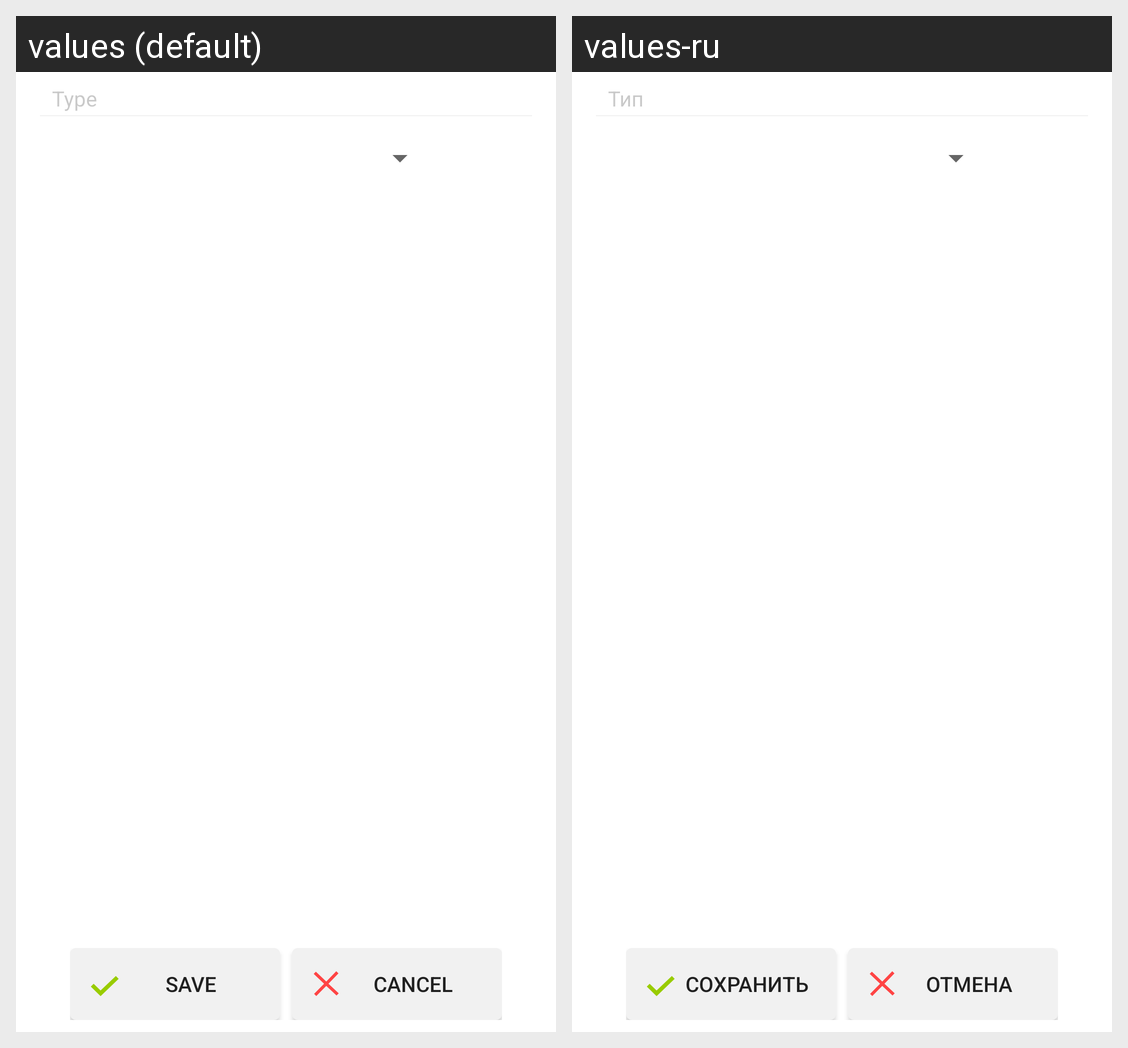

The same Android screen rendered under two of its app's locales, left to right. List the strings drawn on it with the default value and each locale's translation.
Android screen res/layout/a_create_edit.xml rendered under 2 locales, left to right: values (default), values-ru. Device: Nexus 5 (rendered at 1080×1920; each locale shown at half size, 540×960, under a caption strip naming it); theme Theme.MaterialComponents.DayNight.NoActionBar.
Strings drawn on this screen, with the default value and each locale's value (text and hints the layout hard-codes, and strings that could not be matched under every locale, appear in the picture but are not listed):

a_create_msg__type
  values: Type
  values-ru: Тип

a_create_msg__buttons__save
  values: Save
  values-ru: Сохранить

a_create_msg__buttons__cancel
  values: Cancel
  values-ru: Отмена
